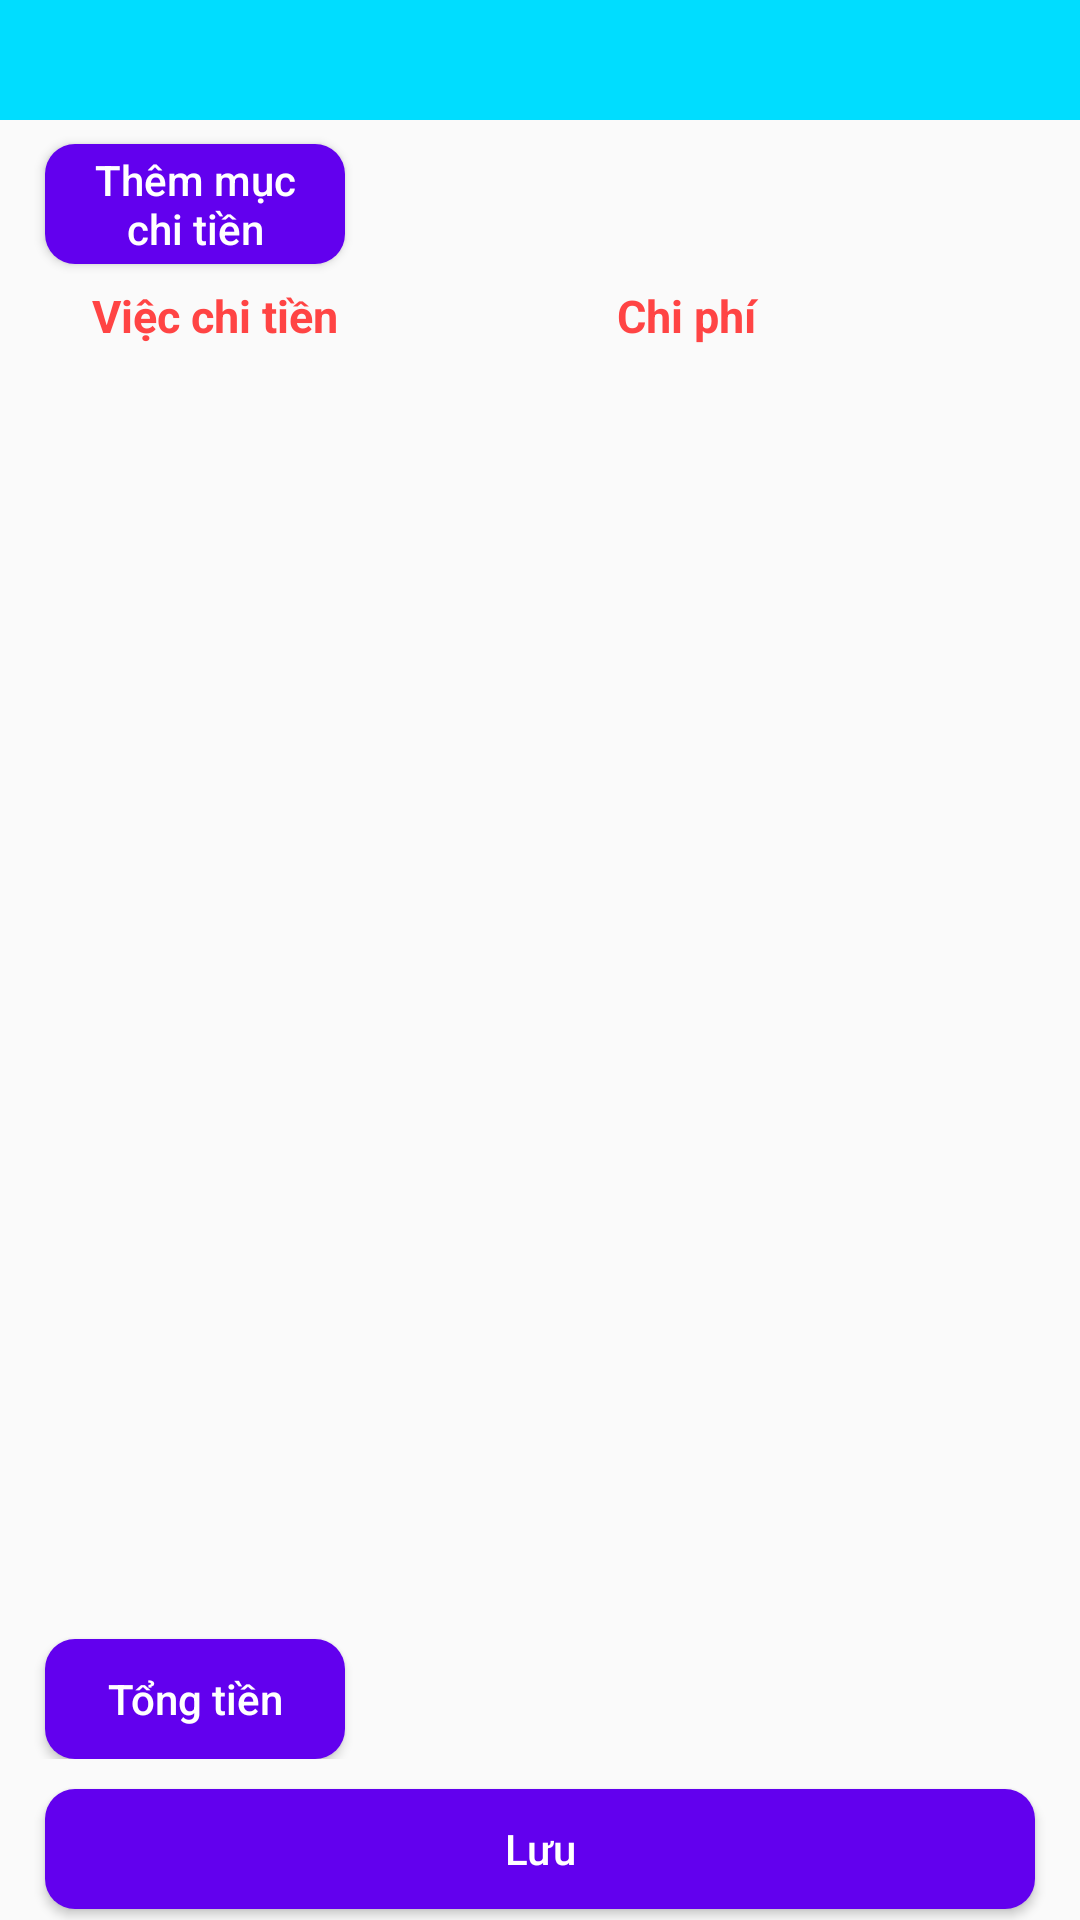

This screen was rendered from an Android layout file. Write that file and the resources it references.
<!-- AndroidManifest.xml: application theme Theme.AppCompat.Light -->
<!-- res/layout/activity_add_grocery.xml -->
<?xml version="1.0" encoding="utf-8"?>
<LinearLayout
    xmlns:android="http://schemas.android.com/apk/res/android"
    xmlns:tools="http://schemas.android.com/tools"
    android:layout_width="match_parent"
    android:layout_height="match_parent"
    tools:context=".AddGroceryActivity"
    android:orientation="vertical">

    <Toolbar
        android:id="@+id/toolbarMain"
        android:layout_width="match_parent"
        android:layout_height="40dp"
        android:background="@android:color/holo_blue_bright"
        android:minHeight="?attr/actionBarSize"
        android:theme="?attr/actionBarTheme"
        tools:ignore="MissingConstraints" />


    <Button
        android:id="@+id/button_add_item"
        android:background="@drawable/round_primary"
        android:layout_width="100dp"
        android:layout_height="40dp"
        android:text="@string/add_grocery_button"
        android:layout_marginTop="8dp"
        android:layout_marginLeft="15dp"
        android:layout_marginRight="15dp"
        android:textColor="@color/white"
        android:textAllCaps="false"
        android:paddingLeft="10dp"
        android:paddingRight="10dp" />

    <LinearLayout
        android:layout_width="match_parent"
        android:layout_height="wrap_content"
        android:paddingTop="2dp"
        android:paddingBottom="1dp"
        android:orientation="horizontal"
        android:layout_marginTop="5dp">

        <TextView
            android:layout_width="30dp"
            android:layout_height="wrap_content"
            android:layout_marginStart="0dp"
            android:layout_marginEnd="5dp"
            android:layout_weight="0.5"
            android:textSize="15sp"
            android:paddingStart="1dp"
            android:textColor="@android:color/holo_red_light"
            android:text="@string/item"
            android:textStyle="bold"
            android:gravity="center"
            tools:ignore="RtlSymmetry" />

        <TextView
            android:layout_width="50dp"
            android:layout_height="wrap_content"
            android:layout_marginStart="0dp"
            android:layout_marginEnd="50dp"
            android:layout_weight="0.5"
            android:textSize="15sp"
            android:textColor="@android:color/holo_red_light"
            android:text="@string/item_price"
            android:textStyle="bold"
            android:gravity="center"
            tools:ignore="RtlSymmetry" />

    </LinearLayout>


    <ScrollView
        android:id="@+id/scroll_list_grocery"
        android:layout_width="match_parent"
        android:layout_height="410dp"
        android:orientation="vertical"
        android:layout_marginTop="10dp">
        <LinearLayout
            android:id="@+id/layout_list_grocery"
            android:layout_width="match_parent"
            android:layout_height="wrap_content"
            android:orientation="vertical"/>
    </ScrollView>

    <LinearLayout
        android:layout_width="match_parent"
        android:layout_height="wrap_content"
        android:orientation="horizontal">

        <Button
            android:id="@+id/button_total_amount_item"
            android:background="@drawable/round_primary"
            android:layout_width="100dp"
            android:layout_height="40dp"
            android:text="@string/total_amount"
            android:layout_marginTop="10dp"
            android:layout_marginLeft="15dp"
            android:layout_marginRight="15dp"
            android:textColor="@color/white"
            android:textAllCaps="false"
            android:paddingLeft="10dp"
            android:paddingRight="10dp" />

        <TextView
            android:id="@+id/total_amount_item"
            android:layout_width="wrap_content"
            android:layout_height="wrap_content"
            android:layout_marginStart="15dp"
            android:textStyle="bold"
            android:textColor="@color/black"/>
    </LinearLayout>
    <Button
        android:id="@+id/button_submit_list"
        android:background="@drawable/round_primary"
        android:layout_width="match_parent"
        android:layout_height="40dp"
        android:text="@string/save"
        android:layout_marginTop="10dp"
        android:layout_marginLeft="15dp"
        android:layout_marginRight="15dp"
        android:textColor="@color/white"
        android:textAllCaps="false"
        android:paddingLeft="10dp"
        android:paddingRight="10dp" />

</LinearLayout>
<!-- resources referenced by this layout -->
<resources>
  <color name="black">#FF000000</color>
  <color name="white">#FFFFFFFF</color>
  <!-- drawable round_primary (drawable) -->
  <?xml version="1.0" encoding="utf-8"?>
  <shape xmlns:android="http://schemas.android.com/apk/res/android">
  
      <solid android:color="@color/design_default_color_primary"></solid>
  
      <corners android:radius="10dp"></corners>
  </shape>
  <string name="add_grocery_button">Thêm mục chi tiền</string>
  <string name="item">Việc chi tiền</string>
  <string name="item_price">Chi phí</string>
  <string name="save">Lưu</string>
  <string name="total_amount">Tổng tiền</string>
</resources>
